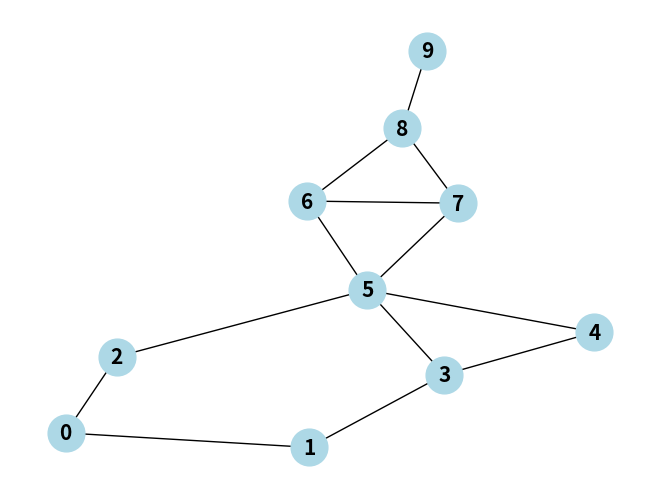

This chart was generated by the following Python code:
import matplotlib.pyplot as plt
import networkx as nx
from collections import deque

class Graph:
    def __init__(self):
        self.adj_list = {}

    def add_vertex(self, v):
        if v not in self.adj_list:
            self.adj_list[v] = []

    def add_edge(self, v1, v2):
        if v1 not in self.adj_list:
            self.add_vertex(v1)
        if v2 not in self.adj_list:
            self.add_vertex(v2)
        self.adj_list[v1].append(v2)
        self.adj_list[v2].append(v1)

    def remove_vertex(self, v):
        if v in self.adj_list:
            for neighbor in self.adj_list[v]:
                self.adj_list[neighbor].remove(v)
            del self.adj_list[v]

    def remove_edge(self, v1, v2):
        if v1 in self.adj_list and v2 in self.adj_list:
            self.adj_list[v1].remove(v2)
            self.adj_list[v2].remove(v1)

    def display_edges(self):
        edges = []
        for v in self.adj_list:
            for neighbor in self.adj_list[v]:
                if (neighbor, v) not in edges:
                    edges.append((v, neighbor))
        return edges

    def display_adjacency_matrix(self):
        vertices = list(self.adj_list.keys())
        matrix = [[0]*len(vertices) for _ in range(len(vertices))]
        for i, v in enumerate(vertices):
            for neighbor in self.adj_list[v]:
                j = vertices.index(neighbor)
                matrix[i][j] = 1
        return matrix

    def dfs(self, start):
        visited = set()
        stack = [start]
        dfs_order = []

        while stack:
            vertex = stack.pop()
            if vertex not in visited:
                visited.add(vertex)
                dfs_order.append(vertex)
                stack.extend(reversed(self.adj_list[vertex]))

        return dfs_order

    def bfs(self, start):
        visited = set()
        queue = deque([start])
        bfs_order = []

        while queue:
            vertex = queue.popleft()
            if vertex not in visited:
                visited.add(vertex)
                bfs_order.append(vertex)
                queue.extend(self.adj_list[vertex])

        return bfs_order

    def draw_graph(self):
        G = nx.Graph()
        for v in self.adj_list:
            for neighbor in self.adj_list[v]:
                G.add_edge(v, neighbor)
        nx.draw(G, with_labels=True, node_color='lightblue', node_size=700, font_size=15, font_weight='bold')
        plt.show()


class StableMarriage:
    def __init__(self, men_preferences, women_preferences):
        self.men_preferences = men_preferences
        self.women_preferences = women_preferences
        self.n = len(men_preferences)
        self.free_men = list(men_preferences.keys())
        self.engaged = {}

    def match(self):
        while self.free_men:
            man = self.free_men[0]
            man_pref_list = self.men_preferences[man]
            for woman in man_pref_list:
                if woman not in self.engaged:
                    self.engaged[woman] = man
                    self.free_men.remove(man)
                    break
                else:
                    current_man = self.engaged[woman]
                    woman_pref_list = self.women_preferences[woman]
                    if woman_pref_list.index(man) < woman_pref_list.index(current_man):
                        self.engaged[woman] = man
                        self.free_men.remove(man)
                        self.free_men.append(current_man)
                        break
        return self.engaged

# Testing the graph with the provided edges
graph = Graph()
edges = [(0, 1), (0, 2), (1, 3), (3, 4), (2, 5), (6, 7), (3, 5), (4, 5), (5, 6), (5, 7), (6, 8), (7, 8), (8, 9)]

for edge in edges:
    graph.add_edge(*edge)

print("Krawędzie grafu:", graph.display_edges())
print("macierz sąsiedztwa:")
matrix = graph.display_adjacency_matrix()
for row in matrix:
    print(row)

print("DFS od 0:", graph.dfs(9))
print("BFS od 0:", graph.bfs(0))

graph.draw_graph()





# Example usage:
men_preferences = {
    'A': ['X', 'Y', 'Z'],
    'B': ['Y', 'X', 'Z'],
    'C': ['X', 'Y', 'Z']
}

women_preferences = {
    'X': ['B', 'A', 'C'],
    'Y': ['A', 'B', 'C'],
    'Z': ['A', 'B', 'C']
}

stable_marriage = StableMarriage(men_preferences, women_preferences)
matches = stable_marriage.match()
print("Stable marriages:", matches)
